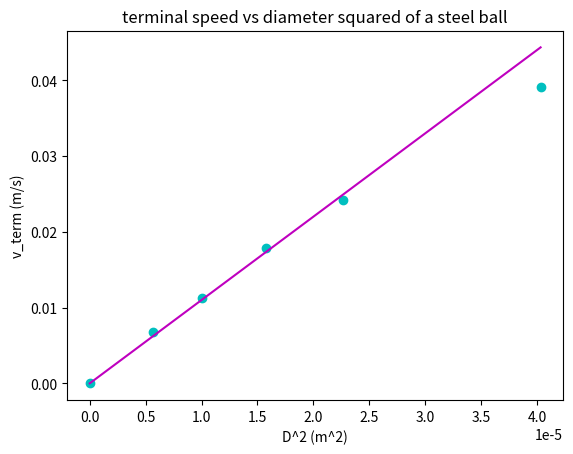

Recreate this plot in Python.
#import useful libraries
import matplotlib.pyplot as plt
from numpy import *

print('This Trinket shows how to graph data and a best-fit function.')

#
# Paste the data you wish to graph in tab-delimited rows in the format:
#
#       xdata <tab> ydata
#
# In this example, the x data is diameter (m) and y data is 
# terminal speed (m/s).
#

datalist = """
0	0
0.00238125	0.00674
0.003175	0.0113
0.00396875	0.0179
0.0047625	0.0242
0.00635	0.0391
""".split('\n') 

#
# Take the list of strings defined above and store it as numbers in lists. 
#

Dlist = [] #Diameter
D2list = [] #Diameter squared
vlist = [] #terminal speed

for s in datalist:
    if s:
        D,v = s.split()     # split the string into two strings
        D=float(D)          # convert diameter string to float
        v=float(v)          # convert speed string to float
        Dlist.append(D)     # store diameter in a list
        D2list.append(D*D)  # store diameter squared in a list
        vlist.append(v)     # store terminal speed in a list


#
# Determine the best-fit curve using other software like Logger Pro or 
# Gnuplot. Define variables for the best-fit function.
# Use the array() function to convert the xdata list to an array.
# Calculate the theoretical values for "y" to plot on the yaxis.

m=1100 #slope
b=0 #intercept
vtheor=m*array(D2list)+b #y=mx*b is the best-fit function

#
# Graph data and the best-fit curve. 
#

plt.title('terminal speed vs diameter squared of a steel ball')
plt.xlabel('D^2 (m^2)')
plt.ylabel('v_term (m/s)')
plt.plot(D2list,vlist,'co', D2list, vtheor, 'm-')
plt.show()